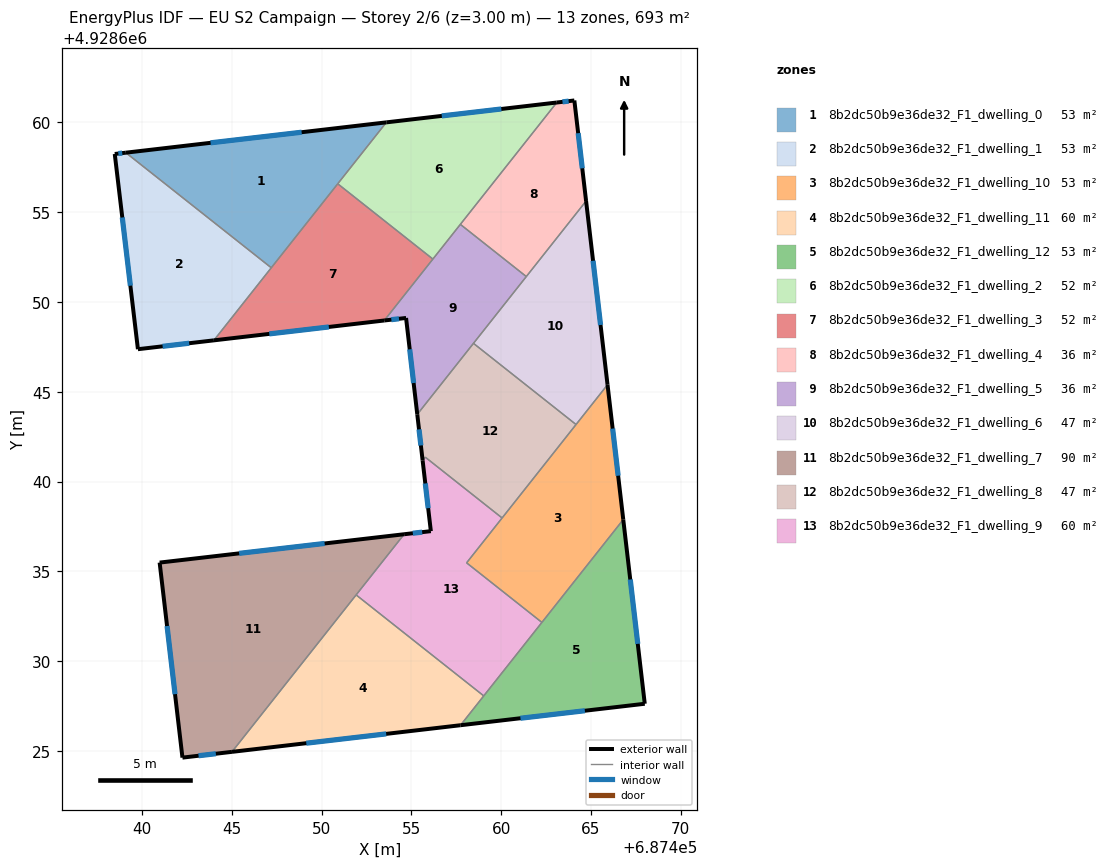
=== STOREY PLAN SPEC (per zone: floor XY polygon, exterior-wall plan segments, windows/doors) ===
zone 1: 8b2dc50b9e36de32_F1_dwelling_0  (53.3 m²)
  floor: (687453.61, 4928660.00) (687447.20, 4928651.90) (687439.10, 4928658.31)
  exterior wall: (687453.61, 4928660.00) – (687439.10, 4928658.31)  [14.6 m]
    window: (687448.89, 4928659.45) – (687443.82, 4928658.86)  [5.4 m²]
  interior walls: 3
zone 2: 8b2dc50b9e36de32_F1_dwelling_1  (53.3 m²)
  floor: (687447.20, 4928651.90) (687444.01, 4928647.86) (687439.78, 4928647.37) (687438.49, 4928658.24) (687439.10, 4928658.31)
  exterior wall: (687439.78, 4928647.37) – (687444.01, 4928647.86)  [4.3 m]
    window: (687441.15, 4928647.53) – (687442.63, 4928647.70)  [1.6 m²]
  exterior wall: (687438.49, 4928658.24) – (687439.78, 4928647.37)  [10.9 m]
    window: (687438.91, 4928654.70) – (687439.36, 4928650.90)  [4.0 m²]
  exterior wall: (687439.10, 4928658.31) – (687438.49, 4928658.24)  [0.6 m]
    window: (687438.90, 4928658.29) – (687438.69, 4928658.26)  [0.2 m²]
  interior walls: 2
zone 3: 8b2dc50b9e36de32_F1_dwelling_10  (53.3 m²)
  floor: (687465.92, 4928645.39) (687466.80, 4928637.88) (687462.27, 4928632.16) (687458.08, 4928635.47)
  exterior wall: (687466.80, 4928637.88) – (687465.92, 4928645.39)  [7.6 m]
    window: (687466.52, 4928640.33) – (687466.21, 4928642.95)  [2.8 m²]
  interior walls: 5
zone 4: 8b2dc50b9e36de32_F1_dwelling_11  (59.9 m²)
  floor: (687459.03, 4928628.07) (687457.74, 4928626.43) (687445.01, 4928624.95) (687451.93, 4928633.69)
  exterior wall: (687445.01, 4928624.95) – (687457.74, 4928626.43)  [12.8 m]
    window: (687449.15, 4928625.43) – (687453.60, 4928625.95)  [4.7 m²]
  interior walls: 3
zone 5: 8b2dc50b9e36de32_F1_dwelling_12  (53.3 m²)
  floor: (687466.80, 4928637.88) (687468.00, 4928627.63) (687457.74, 4928626.43)
  exterior wall: (687468.00, 4928627.63) – (687466.80, 4928637.88)  [10.3 m]
    window: (687467.61, 4928630.96) – (687467.19, 4928634.55)  [3.8 m²]
  exterior wall: (687457.74, 4928626.43) – (687468.00, 4928627.63)  [10.3 m]
    window: (687461.08, 4928626.82) – (687464.66, 4928627.24)  [3.8 m²]
  interior walls: 3
zone 6: 8b2dc50b9e36de32_F1_dwelling_2  (52.3 m²)
  floor: (687463.10, 4928661.10) (687456.20, 4928652.39) (687450.90, 4928656.58) (687453.61, 4928660.00)
  exterior wall: (687463.10, 4928661.10) – (687453.61, 4928660.00)  [9.6 m]
    window: (687460.01, 4928660.74) – (687456.70, 4928660.36)  [3.5 m²]
  interior walls: 4
zone 7: 8b2dc50b9e36de32_F1_dwelling_3  (52.3 m²)
  floor: (687456.20, 4928652.39) (687453.49, 4928648.97) (687444.01, 4928647.86) (687450.90, 4928656.58)
  exterior wall: (687444.01, 4928647.86) – (687453.49, 4928648.97)  [9.6 m]
    window: (687447.09, 4928648.22) – (687450.41, 4928648.61)  [3.5 m²]
  interior walls: 4
zone 8: 8b2dc50b9e36de32_F1_dwelling_4  (35.6 m²)
  floor: (687464.08, 4928661.22) (687464.73, 4928655.62) (687461.40, 4928651.41) (687457.73, 4928654.32) (687463.10, 4928661.10)
  exterior wall: (687464.73, 4928655.62) – (687464.08, 4928661.22)  [5.6 m]
    window: (687464.52, 4928657.44) – (687464.29, 4928659.40)  [2.1 m²]
  exterior wall: (687464.08, 4928661.22) – (687463.10, 4928661.10)  [1.0 m]
    window: (687463.76, 4928661.18) – (687463.42, 4928661.14)  [0.4 m²]
  interior walls: 3
zone 9: 8b2dc50b9e36de32_F1_dwelling_5  (35.6 m²)
  floor: (687461.40, 4928651.41) (687455.33, 4928643.74) (687454.71, 4928649.11) (687453.49, 4928648.97) (687457.73, 4928654.32)
  exterior wall: (687453.49, 4928648.97) – (687454.71, 4928649.11)  [1.2 m]
    window: (687453.89, 4928649.01) – (687454.31, 4928649.06)  [0.4 m²]
  exterior wall: (687454.71, 4928649.11) – (687455.33, 4928643.74)  [5.4 m]
    window: (687454.91, 4928647.36) – (687455.13, 4928645.49)  [2.0 m²]
  interior walls: 5
zone 10: 8b2dc50b9e36de32_F1_dwelling_6  (47.1 m²)
  floor: (687464.73, 4928655.62) (687465.92, 4928645.39) (687464.17, 4928643.18) (687458.46, 4928647.70)
  exterior wall: (687465.92, 4928645.39) – (687464.73, 4928655.62)  [10.3 m]
    window: (687465.54, 4928648.72) – (687465.12, 4928652.29)  [3.8 m²]
  interior walls: 4
zone 11: 8b2dc50b9e36de32_F1_dwelling_7  (90.1 m²)
  floor: (687454.60, 4928637.07) (687445.01, 4928624.95) (687442.26, 4928624.63) (687440.99, 4928635.49)
  exterior wall: (687442.26, 4928624.63) – (687445.01, 4928624.95)  [2.8 m]
    window: (687443.15, 4928624.73) – (687444.12, 4928624.85)  [1.0 m²]
  exterior wall: (687440.99, 4928635.49) – (687442.26, 4928624.63)  [10.9 m]
    window: (687441.40, 4928631.96) – (687441.84, 4928628.16)  [4.0 m²]
  exterior wall: (687454.60, 4928637.07) – (687440.99, 4928635.49)  [13.7 m]
    window: (687450.17, 4928636.55) – (687445.41, 4928636.00)  [5.0 m²]
  interior walls: 2
zone 12: 8b2dc50b9e36de32_F1_dwelling_8  (47.1 m²)
  floor: (687464.17, 4928643.18) (687460.05, 4928637.97) (687455.78, 4928641.36) (687455.63, 4928641.17) (687455.33, 4928643.74) (687458.46, 4928647.70)
  exterior wall: (687455.33, 4928643.74) – (687455.63, 4928641.17)  [2.6 m]
    window: (687455.43, 4928642.91) – (687455.53, 4928642.01)  [0.9 m²]
  interior walls: 5
zone 13: 8b2dc50b9e36de32_F1_dwelling_9  (59.9 m²)
  floor: (687460.05, 4928637.97) (687458.08, 4928635.47) (687462.27, 4928632.16) (687459.03, 4928628.07) (687451.93, 4928633.69) (687454.60, 4928637.07) (687456.09, 4928637.24) (687455.63, 4928641.17) (687455.78, 4928641.36)
  exterior wall: (687455.63, 4928641.17) – (687456.09, 4928637.24)  [4.0 m]
    window: (687455.78, 4928639.89) – (687455.94, 4928638.52)  [1.5 m²]
  exterior wall: (687456.09, 4928637.24) – (687454.60, 4928637.07)  [1.5 m]
    window: (687455.60, 4928637.18) – (687455.08, 4928637.12)  [0.5 m²]
  interior walls: 7

=== DERIVED (storey summary) ===
Building: EU S2 Campaign
Storey: 2 of 6  (floor level z = 3.00 m)
Storey gross floor area: 693.0 m²
Zones on this storey: 13
  - 8b2dc50b9e36de32_F1_dwelling_0: floor 53.3 m²; exterior wall 14.6 m (43.8 m²); 1 window(s) 5.4 m²; WWR 12.2%
  - 8b2dc50b9e36de32_F1_dwelling_1: floor 53.3 m²; exterior wall 15.8 m (47.5 m²); 3 window(s) 5.8 m²; WWR 12.2%
  - 8b2dc50b9e36de32_F1_dwelling_10: floor 53.3 m²; exterior wall 7.6 m (22.7 m²); 1 window(s) 2.8 m²; WWR 12.2%
  - 8b2dc50b9e36de32_F1_dwelling_11: floor 59.9 m²; exterior wall 12.8 m (38.4 m²); 1 window(s) 4.7 m²; WWR 12.2%
  - 8b2dc50b9e36de32_F1_dwelling_12: floor 53.3 m²; exterior wall 20.7 m (62.0 m²); 2 window(s) 7.6 m²; WWR 12.2%
  - 8b2dc50b9e36de32_F1_dwelling_2: floor 52.3 m²; exterior wall 9.6 m (28.7 m²); 1 window(s) 3.5 m²; WWR 12.2%
  - 8b2dc50b9e36de32_F1_dwelling_3: floor 52.3 m²; exterior wall 9.6 m (28.7 m²); 1 window(s) 3.5 m²; WWR 12.2%
  - 8b2dc50b9e36de32_F1_dwelling_4: floor 35.6 m²; exterior wall 6.6 m (19.9 m²); 2 window(s) 2.4 m²; WWR 12.2%
  - 8b2dc50b9e36de32_F1_dwelling_5: floor 35.6 m²; exterior wall 6.6 m (19.9 m²); 2 window(s) 2.4 m²; WWR 12.2%
  - 8b2dc50b9e36de32_F1_dwelling_6: floor 47.1 m²; exterior wall 10.3 m (30.9 m²); 1 window(s) 3.8 m²; WWR 12.2%
  - 8b2dc50b9e36de32_F1_dwelling_7: floor 90.1 m²; exterior wall 27.4 m (82.2 m²); 3 window(s) 10.0 m²; WWR 12.2%
  - 8b2dc50b9e36de32_F1_dwelling_8: floor 47.1 m²; exterior wall 2.6 m (7.7 m²); 1 window(s) 0.9 m²; WWR 12.2%
  - 8b2dc50b9e36de32_F1_dwelling_9: floor 59.9 m²; exterior wall 5.5 m (16.4 m²); 2 window(s) 2.0 m²; WWR 12.2%
Zone adjacency (shared interzone walls):
  - 8b2dc50b9e36de32_F1_dwelling_0 ↔ 8b2dc50b9e36de32_F1_dwelling_1
  - 8b2dc50b9e36de32_F1_dwelling_0 ↔ 8b2dc50b9e36de32_F1_dwelling_2
  - 8b2dc50b9e36de32_F1_dwelling_0 ↔ 8b2dc50b9e36de32_F1_dwelling_3
  - 8b2dc50b9e36de32_F1_dwelling_1 ↔ 8b2dc50b9e36de32_F1_dwelling_3
  - 8b2dc50b9e36de32_F1_dwelling_10 ↔ 8b2dc50b9e36de32_F1_dwelling_12
  - 8b2dc50b9e36de32_F1_dwelling_10 ↔ 8b2dc50b9e36de32_F1_dwelling_6
  - 8b2dc50b9e36de32_F1_dwelling_10 ↔ 8b2dc50b9e36de32_F1_dwelling_8
  - 8b2dc50b9e36de32_F1_dwelling_10 ↔ 8b2dc50b9e36de32_F1_dwelling_9
  - 8b2dc50b9e36de32_F1_dwelling_11 ↔ 8b2dc50b9e36de32_F1_dwelling_12
  - 8b2dc50b9e36de32_F1_dwelling_11 ↔ 8b2dc50b9e36de32_F1_dwelling_7
  - 8b2dc50b9e36de32_F1_dwelling_11 ↔ 8b2dc50b9e36de32_F1_dwelling_9
  - 8b2dc50b9e36de32_F1_dwelling_12 ↔ 8b2dc50b9e36de32_F1_dwelling_9
  - 8b2dc50b9e36de32_F1_dwelling_2 ↔ 8b2dc50b9e36de32_F1_dwelling_3
  - 8b2dc50b9e36de32_F1_dwelling_2 ↔ 8b2dc50b9e36de32_F1_dwelling_4
  - 8b2dc50b9e36de32_F1_dwelling_2 ↔ 8b2dc50b9e36de32_F1_dwelling_5
  - 8b2dc50b9e36de32_F1_dwelling_3 ↔ 8b2dc50b9e36de32_F1_dwelling_5
  - 8b2dc50b9e36de32_F1_dwelling_4 ↔ 8b2dc50b9e36de32_F1_dwelling_5
  - 8b2dc50b9e36de32_F1_dwelling_4 ↔ 8b2dc50b9e36de32_F1_dwelling_6
  - 8b2dc50b9e36de32_F1_dwelling_5 ↔ 8b2dc50b9e36de32_F1_dwelling_6
  - 8b2dc50b9e36de32_F1_dwelling_5 ↔ 8b2dc50b9e36de32_F1_dwelling_8
  - 8b2dc50b9e36de32_F1_dwelling_6 ↔ 8b2dc50b9e36de32_F1_dwelling_8
  - 8b2dc50b9e36de32_F1_dwelling_7 ↔ 8b2dc50b9e36de32_F1_dwelling_9
  - 8b2dc50b9e36de32_F1_dwelling_8 ↔ 8b2dc50b9e36de32_F1_dwelling_9